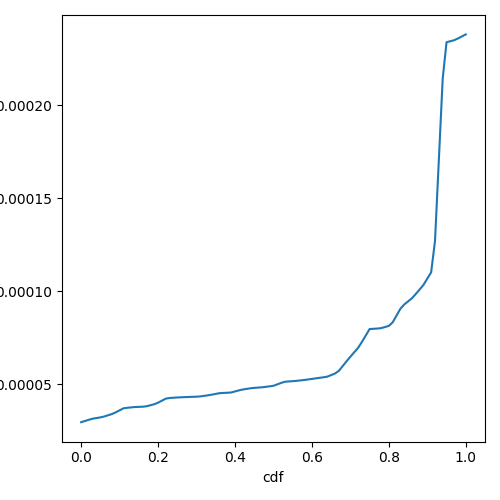

The file beside this chart, header and first rows:
cdf, prefill_e2e_time_normalized
0.0, 2.957337322977802e-05
0.01, 3.0223048314303735e-05
0.02, 3.087272339882945e-05
0.03, 3.14556494186451e-05
0.04, 3.1804953711975485e-05
0.05, 3.2154258005305865e-05
0.06, 3.263880064635205e-05
0.07, 3.329239122204297e-05
0.08, 3.394598179773389e-05
0.09, 3.487884899075551e-05
0.1, 3.595135449244248e-05
0.11, 3.702385999412945e-05
0.12, 3.73257049184975e-05
0.13, 3.7531217270700675e-05
0.14, 3.772331596045799e-05
0.15, 3.780810535064833e-05
0.16, 3.789289474083867e-05
0.17, 3.813039516668839e-05
0.18, 3.867331766385685e-05
0.19, 3.9216240161025315e-05
0.2, 4.005995795108721e-05
0.21, 4.114431197546387e-05
0.22, 4.2228665999840525e-05
0.23, 4.258193551573319e-05
0.24, 4.272632374348756e-05
0.25, 4.287071197124194e-05
0.26, 4.29631288017309e-05
0.27, 4.305554563221986e-05
0.28, 4.314272491234085e-05
0.29, 4.3211572766173944e-05
0.3, 4.328042062000704e-05
0.31, 4.3448013997259794e-05
0.32, 4.3739039278787114e-05
0.33, 4.4030064560314435e-05
0.34, 4.439253999380256e-05
0.35, 4.4790740503271084e-05
0.36, 4.518894101273961e-05
0.37, 4.5313580413018935e-05
0.38, 4.540402467464962e-05
0.39, 4.554679220988985e-05
0.4, 4.610814593400648e-05
0.41, 4.6669499658123114e-05
0.42, 4.715094947226075e-05
0.43, 4.747259146644041e-05
0.44, 4.779423346062007e-05
0.45, 4.802425820301625e-05
0.46, 4.8180989143985655e-05
0.47, 4.833772008495506e-05
0.48, 4.858672811379955e-05
0.49, 4.886210102489407e-05
0.5, 4.9137473935988586e-05
0.51, 4.9918868924342464e-05
0.52, 5.0700263912696336e-05
0.53, 5.133967098869105e-05
0.54, 5.148212037142869e-05
0.55, 5.162456975416633e-05
0.56, 5.180753023717586e-05
0.57, 5.204112959552527e-05
0.58, 5.227472895387466e-05
0.59, 5.2549065134082536e-05
... 41 more rows
